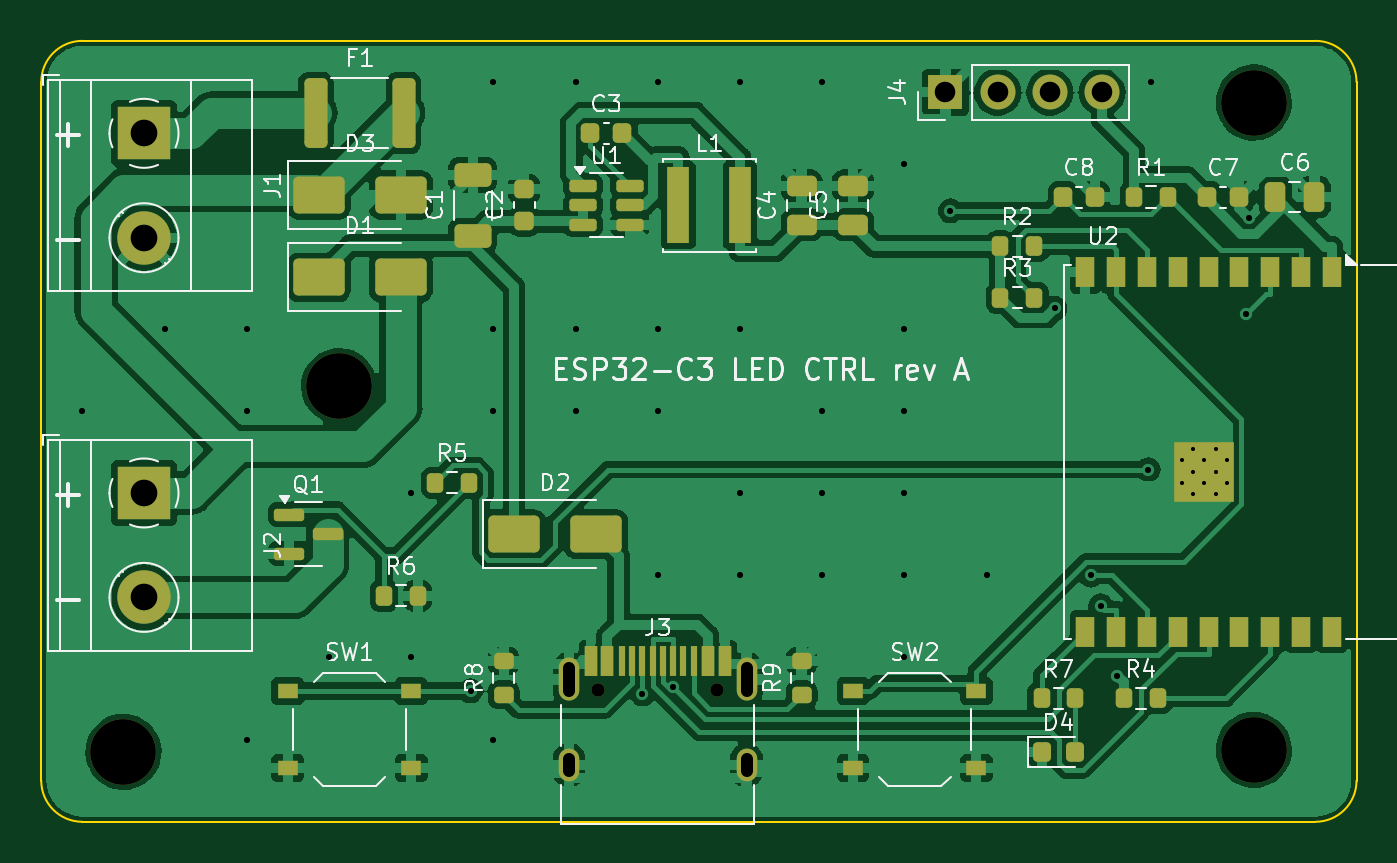
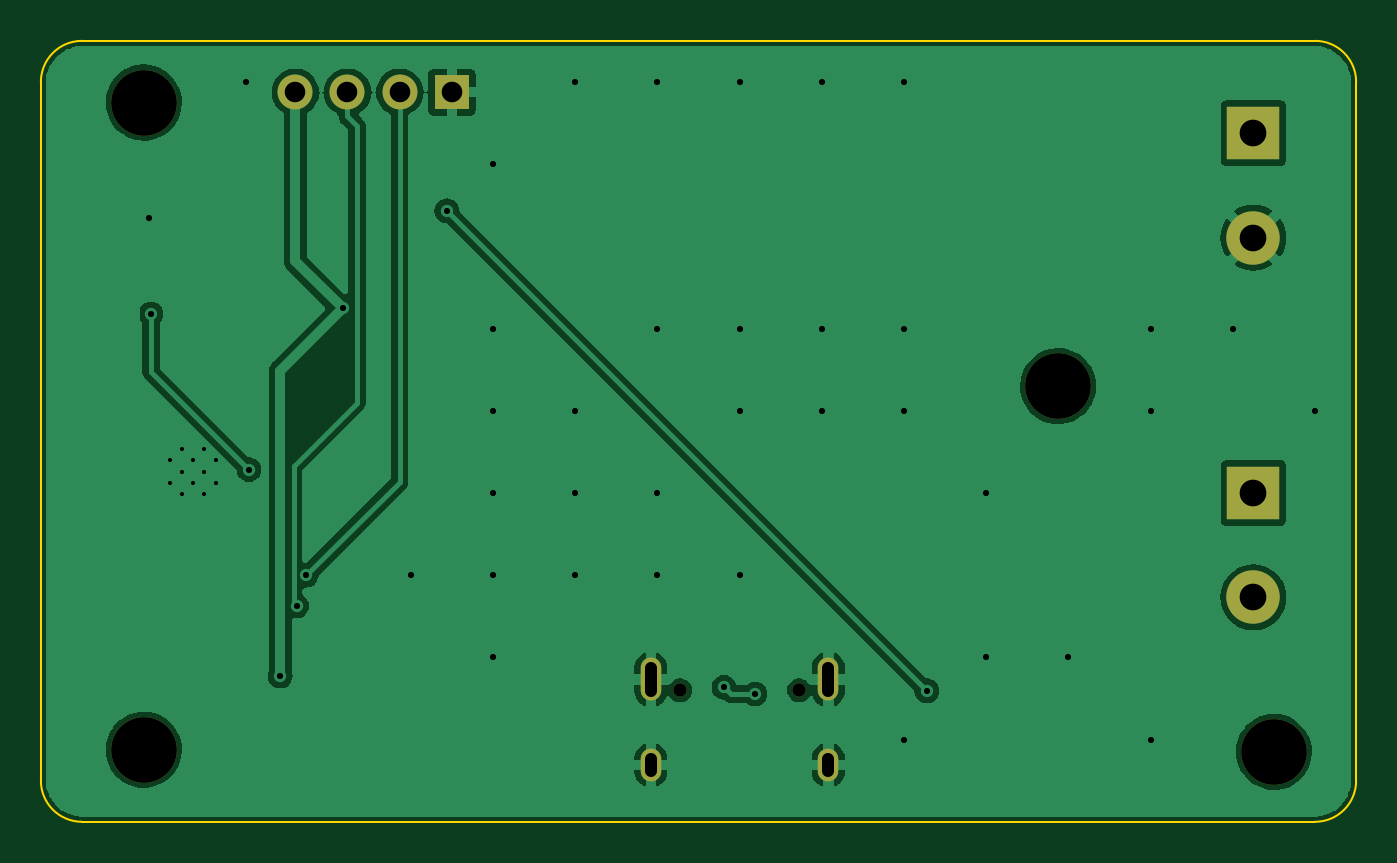
Circuit board: 10 layer files. Board 64.0 x 38.0 mm.
- bottom_copper: ledctl-B_Cu.gbl (47872 bytes)
- bottom_mask: ledctl-B_Mask.gbs (1348 bytes)
- paste: ledctl-B_Paste.gbp (477 bytes)
- bottom_silk: ledctl-B_Silkscreen.gbo (478 bytes)
- outline: ledctl-Edge_Cuts.gm1 (1025 bytes)
- top_copper: ledctl-F_Cu.gtl (148556 bytes)
- top_mask: ledctl-F_Mask.gts (6858 bytes)
- paste: ledctl-F_Paste.gtp (5861 bytes)
- top_silk: ledctl-F_Silkscreen.gto (54031 bytes)
- drill: ledctl.drl (1944 bytes)

=== bottom_copper: ledctl-B_Cu.gbl (47872 bytes, source omitted) ===
=== bottom_mask: ledctl-B_Mask.gbs ===
%TF.GenerationSoftware,KiCad,Pcbnew,7.0.11+dfsg-1build4*%
%TF.CreationDate,2026-10-08T19:50:32+03:00*%
%TF.ProjectId,ledctl,6c656463-746c-42e6-9b69-6361645f7063,rev?*%
%TF.SameCoordinates,Original*%
%TF.FileFunction,Soldermask,Bot*%
%TF.FilePolarity,Negative*%
%FSLAX46Y46*%
G04 Gerber Fmt 4.6, Leading zero omitted, Abs format (unit mm)*
G04 Created by KiCad (PCBNEW 7.0.11+dfsg-1build4) date 2026-10-08 19:50:32*
%MOMM*%
%LPD*%
G01*
G04 APERTURE LIST*
%ADD10R,1.700000X1.700000*%
%ADD11O,1.700000X1.700000*%
%ADD12R,2.600000X2.600000*%
%ADD13C,2.600000*%
%ADD14C,3.200000*%
%ADD15C,0.650000*%
%ADD16O,1.000000X2.100000*%
%ADD17O,1.000000X1.600000*%
G04 APERTURE END LIST*
D10*
%TO.C,J4*%
X144000000Y-102500000D03*
D11*
X146540000Y-102500000D03*
X149080000Y-102500000D03*
X151620000Y-102500000D03*
%TD*%
D12*
%TO.C,J2*%
X105000000Y-122000000D03*
D13*
X105000000Y-127080000D03*
%TD*%
D14*
%TO.C,H4*%
X114500000Y-116800000D03*
%TD*%
D15*
%TO.C,J3*%
X127110000Y-131599999D03*
X132890000Y-131599999D03*
D16*
X125680000Y-131069999D03*
D17*
X125680000Y-135249999D03*
D16*
X134320000Y-131069999D03*
D17*
X134320000Y-135249999D03*
%TD*%
D12*
%TO.C,J1*%
X105000000Y-104500000D03*
D13*
X105000000Y-109580000D03*
%TD*%
D14*
%TO.C,H1*%
X159000000Y-103000000D03*
%TD*%
%TO.C,H3*%
X104000000Y-134600000D03*
%TD*%
%TO.C,H2*%
X159000000Y-134500000D03*
%TD*%
M02*

=== paste: ledctl-B_Paste.gbp ===
%TF.GenerationSoftware,KiCad,Pcbnew,7.0.11+dfsg-1build4*%
%TF.CreationDate,2026-10-08T19:50:32+03:00*%
%TF.ProjectId,ledctl,6c656463-746c-42e6-9b69-6361645f7063,rev?*%
%TF.SameCoordinates,Original*%
%TF.FileFunction,Paste,Bot*%
%TF.FilePolarity,Positive*%
%FSLAX46Y46*%
G04 Gerber Fmt 4.6, Leading zero omitted, Abs format (unit mm)*
G04 Created by KiCad (PCBNEW 7.0.11+dfsg-1build4) date 2026-10-08 19:50:32*
%MOMM*%
%LPD*%
G01*
G04 APERTURE LIST*
G04 APERTURE END LIST*
M02*

=== bottom_silk: ledctl-B_Silkscreen.gbo ===
%TF.GenerationSoftware,KiCad,Pcbnew,7.0.11+dfsg-1build4*%
%TF.CreationDate,2026-10-08T19:50:32+03:00*%
%TF.ProjectId,ledctl,6c656463-746c-42e6-9b69-6361645f7063,rev?*%
%TF.SameCoordinates,Original*%
%TF.FileFunction,Legend,Bot*%
%TF.FilePolarity,Positive*%
%FSLAX46Y46*%
G04 Gerber Fmt 4.6, Leading zero omitted, Abs format (unit mm)*
G04 Created by KiCad (PCBNEW 7.0.11+dfsg-1build4) date 2026-10-08 19:50:32*
%MOMM*%
%LPD*%
G01*
G04 APERTURE LIST*
G04 APERTURE END LIST*
M02*

=== outline: ledctl-Edge_Cuts.gm1 ===
%TF.GenerationSoftware,KiCad,Pcbnew,7.0.11+dfsg-1build4*%
%TF.CreationDate,2026-10-08T19:50:32+03:00*%
%TF.ProjectId,ledctl,6c656463-746c-42e6-9b69-6361645f7063,rev?*%
%TF.SameCoordinates,Original*%
%TF.FileFunction,Profile,NP*%
%FSLAX46Y46*%
G04 Gerber Fmt 4.6, Leading zero omitted, Abs format (unit mm)*
G04 Created by KiCad (PCBNEW 7.0.11+dfsg-1build4) date 2026-10-08 19:50:32*
%MOMM*%
%LPD*%
G01*
G04 APERTURE LIST*
%TA.AperFunction,Profile*%
%ADD10C,0.100000*%
%TD*%
G04 APERTURE END LIST*
D10*
X162000000Y-138000000D02*
G75*
G03*
X164000000Y-136000000I0J2000000D01*
G01*
X102000000Y-100000000D02*
X162000000Y-100000000D01*
X100000000Y-136000000D02*
G75*
G03*
X102000000Y-138000000I2000000J0D01*
G01*
X102000000Y-100000000D02*
G75*
G03*
X100000000Y-102000000I0J-2000000D01*
G01*
X164000000Y-102000000D02*
X164000000Y-136000000D01*
X162000000Y-138000000D02*
X102000000Y-138000000D01*
X100000000Y-136000000D02*
X100000000Y-102000000D01*
X164000000Y-102000000D02*
G75*
G03*
X162000000Y-100000000I-2000000J0D01*
G01*
M02*

=== top_copper: ledctl-F_Cu.gtl (148556 bytes, source omitted) ===
=== top_mask: ledctl-F_Mask.gts (6858 bytes, source omitted) ===
=== paste: ledctl-F_Paste.gtp ===
%TF.GenerationSoftware,KiCad,Pcbnew,7.0.11+dfsg-1build4*%
%TF.CreationDate,2026-10-08T19:50:32+03:00*%
%TF.ProjectId,ledctl,6c656463-746c-42e6-9b69-6361645f7063,rev?*%
%TF.SameCoordinates,Original*%
%TF.FileFunction,Paste,Top*%
%TF.FilePolarity,Positive*%
%FSLAX46Y46*%
G04 Gerber Fmt 4.6, Leading zero omitted, Abs format (unit mm)*
G04 Created by KiCad (PCBNEW 7.0.11+dfsg-1build4) date 2026-10-08 19:50:32*
%MOMM*%
%LPD*%
G01*
G04 APERTURE LIST*
G04 Aperture macros list*
%AMRoundRect*
0 Rectangle with rounded corners*
0 $1 Rounding radius*
0 $2 $3 $4 $5 $6 $7 $8 $9 X,Y pos of 4 corners*
0 Add a 4 corners polygon primitive as box body*
4,1,4,$2,$3,$4,$5,$6,$7,$8,$9,$2,$3,0*
0 Add four circle primitives for the rounded corners*
1,1,$1+$1,$2,$3*
1,1,$1+$1,$4,$5*
1,1,$1+$1,$6,$7*
1,1,$1+$1,$8,$9*
0 Add four rect primitives between the rounded corners*
20,1,$1+$1,$2,$3,$4,$5,0*
20,1,$1+$1,$4,$5,$6,$7,0*
20,1,$1+$1,$6,$7,$8,$9,0*
20,1,$1+$1,$8,$9,$2,$3,0*%
G04 Aperture macros list end*
%ADD10RoundRect,0.250000X-1.000000X-0.650000X1.000000X-0.650000X1.000000X0.650000X-1.000000X0.650000X0*%
%ADD11RoundRect,0.225000X-0.225000X-0.250000X0.225000X-0.250000X0.225000X0.250000X-0.225000X0.250000X0*%
%ADD12R,0.700000X0.700000*%
%ADD13R,0.900000X1.500000*%
%ADD14RoundRect,0.200000X-0.200000X-0.275000X0.200000X-0.275000X0.200000X0.275000X-0.200000X0.275000X0*%
%ADD15RoundRect,0.250000X0.650000X-0.325000X0.650000X0.325000X-0.650000X0.325000X-0.650000X-0.325000X0*%
%ADD16RoundRect,0.150000X-0.512500X-0.150000X0.512500X-0.150000X0.512500X0.150000X-0.512500X0.150000X0*%
%ADD17RoundRect,0.250000X-0.250000X-0.475000X0.250000X-0.475000X0.250000X0.475000X-0.250000X0.475000X0*%
%ADD18R,1.000000X0.750000*%
%ADD19RoundRect,0.225000X0.250000X-0.225000X0.250000X0.225000X-0.250000X0.225000X-0.250000X-0.225000X0*%
%ADD20RoundRect,0.250000X0.475000X-0.250000X0.475000X0.250000X-0.475000X0.250000X-0.475000X-0.250000X0*%
%ADD21RoundRect,0.218750X-0.218750X-0.256250X0.218750X-0.256250X0.218750X0.256250X-0.218750X0.256250X0*%
%ADD22RoundRect,0.200000X0.275000X-0.200000X0.275000X0.200000X-0.275000X0.200000X-0.275000X-0.200000X0*%
%ADD23RoundRect,0.150000X-0.587500X-0.150000X0.587500X-0.150000X0.587500X0.150000X-0.587500X0.150000X0*%
%ADD24R,0.600000X1.450000*%
%ADD25R,0.300000X1.450000*%
%ADD26R,1.100000X3.700000*%
%ADD27RoundRect,0.250000X-0.312500X-1.450000X0.312500X-1.450000X0.312500X1.450000X-0.312500X1.450000X0*%
G04 APERTURE END LIST*
D10*
%TO.C,D2*%
X123000000Y-124000000D03*
X127000000Y-124000000D03*
%TD*%
D11*
%TO.C,C8*%
X149725000Y-107600000D03*
X151275000Y-107600000D03*
%TD*%
D10*
%TO.C,D3*%
X113500000Y-107500000D03*
X117500000Y-107500000D03*
%TD*%
D12*
%TO.C,U2*%
X157700000Y-119860000D03*
X156600000Y-119860000D03*
X155500000Y-119860000D03*
X157700000Y-120960000D03*
X156600000Y-120960000D03*
X155500000Y-120960000D03*
X157700000Y-122060000D03*
X156600000Y-122060000D03*
X155500000Y-122060000D03*
D13*
X162800000Y-111250000D03*
X161300000Y-111250000D03*
X159800000Y-111250000D03*
X158300000Y-111250000D03*
X156800000Y-111250000D03*
X155300000Y-111250000D03*
X153800000Y-111250000D03*
X152300000Y-111250000D03*
X150800000Y-111250000D03*
X150800000Y-128750000D03*
X152300000Y-128750000D03*
X153800000Y-128750000D03*
X155300000Y-128750000D03*
X156800000Y-128750000D03*
X158300000Y-128750000D03*
X159800000Y-128750000D03*
X161300000Y-128750000D03*
X162800000Y-128750000D03*
%TD*%
D14*
%TO.C,R3*%
X146675000Y-112500000D03*
X148325000Y-112500000D03*
%TD*%
D15*
%TO.C,C1*%
X121000000Y-109475000D03*
X121000000Y-106525000D03*
%TD*%
D14*
%TO.C,R7*%
X148675000Y-132000000D03*
X150325000Y-132000000D03*
%TD*%
D16*
%TO.C,U1*%
X126362500Y-107050000D03*
X126362500Y-108000000D03*
X126362500Y-108950000D03*
X128637500Y-108950000D03*
X128637500Y-108000000D03*
X128637500Y-107050000D03*
%TD*%
D17*
%TO.C,C6*%
X160050000Y-107600000D03*
X161950000Y-107600000D03*
%TD*%
D11*
%TO.C,C3*%
X126725000Y-104500000D03*
X128275000Y-104500000D03*
%TD*%
D18*
%TO.C,SW1*%
X112000000Y-131625000D03*
X118000000Y-131625000D03*
X112000000Y-135375000D03*
X118000000Y-135375000D03*
%TD*%
D14*
%TO.C,R5*%
X119175000Y-121500000D03*
X120825000Y-121500000D03*
%TD*%
%TO.C,R6*%
X116675000Y-127000000D03*
X118325000Y-127000000D03*
%TD*%
%TO.C,R1*%
X153175000Y-107600000D03*
X154825000Y-107600000D03*
%TD*%
D11*
%TO.C,C7*%
X156725000Y-107600000D03*
X158275000Y-107600000D03*
%TD*%
D18*
%TO.C,SW2*%
X139500000Y-131625000D03*
X145500000Y-131625000D03*
X139500000Y-135375000D03*
X145500000Y-135375000D03*
%TD*%
D19*
%TO.C,C2*%
X123500000Y-108775000D03*
X123500000Y-107225000D03*
%TD*%
D10*
%TO.C,D1*%
X113500000Y-111500000D03*
X117500000Y-111500000D03*
%TD*%
D20*
%TO.C,C4*%
X137000000Y-108950000D03*
X137000000Y-107050000D03*
%TD*%
D21*
%TO.C,D4*%
X148712500Y-134600000D03*
X150287500Y-134600000D03*
%TD*%
D22*
%TO.C,R8*%
X122500000Y-131825000D03*
X122500000Y-130175000D03*
%TD*%
D23*
%TO.C,Q1*%
X112062500Y-123050000D03*
X112062500Y-124950000D03*
X113937500Y-124000000D03*
%TD*%
D24*
%TO.C,J3*%
X126750000Y-130154999D03*
X127550000Y-130154999D03*
D25*
X128750000Y-130154999D03*
X129750000Y-130154999D03*
X130250000Y-130154999D03*
X131250000Y-130154999D03*
D24*
X132450000Y-130154999D03*
X133250000Y-130154999D03*
X133250000Y-130154999D03*
X132450000Y-130154999D03*
D25*
X131750000Y-130154999D03*
X130750000Y-130154999D03*
X129250000Y-130154999D03*
X128250000Y-130154999D03*
D24*
X127550000Y-130154999D03*
X126750000Y-130154999D03*
%TD*%
D14*
%TO.C,R4*%
X152675000Y-132000000D03*
X154325000Y-132000000D03*
%TD*%
D22*
%TO.C,R9*%
X137000000Y-131825000D03*
X137000000Y-130175000D03*
%TD*%
D26*
%TO.C,L1*%
X131000000Y-108000000D03*
X134000000Y-108000000D03*
%TD*%
D14*
%TO.C,R2*%
X146675000Y-110000000D03*
X148325000Y-110000000D03*
%TD*%
D20*
%TO.C,C5*%
X139500000Y-108950000D03*
X139500000Y-107050000D03*
%TD*%
D27*
%TO.C,F1*%
X113362500Y-103500000D03*
X117637500Y-103500000D03*
%TD*%
M02*

=== top_silk: ledctl-F_Silkscreen.gto (54031 bytes, source omitted) ===
=== drill: ledctl.drl ===
M48
; DRILL file {KiCad 7.0.11+dfsg-1build4} date Thu Oct  8 19:50:32 2026
; FORMAT={-:-/ absolute / metric / decimal}
; #@! TF.CreationDate,2026-10-08T19:50:32+03:00
; #@! TF.GenerationSoftware,Kicad,Pcbnew,7.0.11+dfsg-1build4
; #@! TF.FileFunction,MixedPlating,1,2
FMAT,2
METRIC
; #@! TA.AperFunction,Plated,PTH,ComponentDrill
T1C0.200
; #@! TA.AperFunction,Plated,PTH,ViaDrill
T2C0.300
; #@! TA.AperFunction,Plated,PTH,ComponentDrill
T3C0.600
; #@! TA.AperFunction,Plated,PTH,ComponentDrill
T4C1.000
; #@! TA.AperFunction,Plated,PTH,ComponentDrill
T5C1.300
; #@! TA.AperFunction,NonPlated,NPTH,ComponentDrill
T6C0.650
; #@! TA.AperFunction,NonPlated,NPTH,ComponentDrill
T7C3.200
%
G90
G05
T1
X155.5Y-120.41
X155.5Y-121.51
X156.05Y-119.86
X156.05Y-120.96
X156.05Y-122.06
X156.6Y-120.41
X156.6Y-121.51
X157.15Y-119.86
X157.15Y-120.96
X157.15Y-122.06
X157.7Y-120.41
X157.7Y-121.51
T2
X102.0Y-118.0
X106.0Y-114.0
X110.0Y-114.0
X110.0Y-118.0
X110.0Y-134.0
X114.0Y-130.0
X118.0Y-122.0
X118.0Y-130.0
X120.891Y-131.625
X122.0Y-102.0
X122.0Y-114.0
X122.0Y-118.0
X122.0Y-134.0
X126.0Y-102.0
X126.0Y-114.0
X126.0Y-118.0
X129.25Y-131.781
X130.0Y-102.0
X130.0Y-114.0
X130.0Y-118.0
X130.0Y-126.0
X130.757Y-131.46
X134.0Y-102.0
X134.0Y-114.0
X134.0Y-122.0
X134.0Y-126.0
X138.0Y-102.0
X138.0Y-118.0
X138.0Y-122.0
X138.0Y-126.0
X142.0Y-106.0
X142.0Y-114.0
X142.0Y-118.0
X142.0Y-122.0
X142.0Y-126.0
X142.0Y-130.0
X144.243Y-108.273
X146.0Y-126.0
X149.319Y-113.021
X151.078Y-125.996
X151.553Y-127.492
X152.351Y-130.898
X153.875Y-120.864
X154.0Y-102.0
X158.643Y-113.296
X158.758Y-108.602
T4
X144.0Y-102.5
X146.54Y-102.5
X149.08Y-102.5
X151.62Y-102.5
T5
X105.0Y-104.5
X105.0Y-109.58
X105.0Y-122.0
X105.0Y-127.08
T6
X127.11Y-131.6
X132.89Y-131.6
T7
X104.0Y-134.6
X114.5Y-116.8
X159.0Y-103.0
X159.0Y-134.5
T3
X125.68Y-130.52G85X125.68Y-131.62
G05
X125.68Y-134.95G85X125.68Y-135.55
G05
X134.32Y-130.52G85X134.32Y-131.62
G05
X134.32Y-134.95G85X134.32Y-135.55
G05
M30
